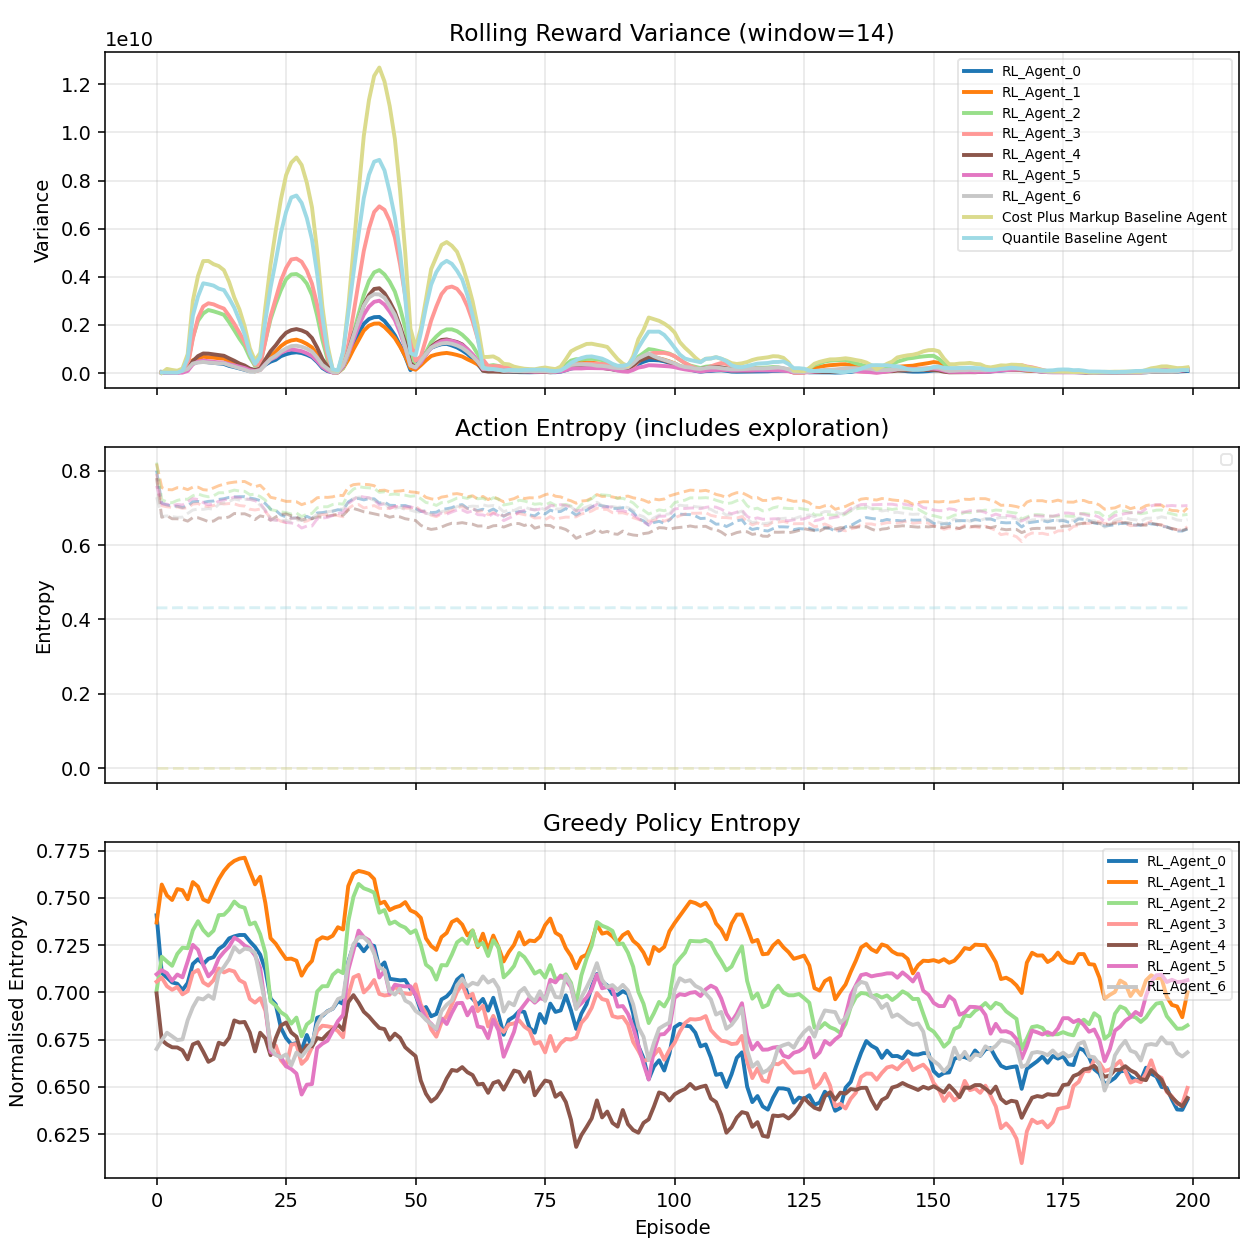

Source data for this figure (header and first rows):
episode, agent_RL_Agent_0_rolling_reward_var, agent_RL_Agent_0_entropy, agent_RL_Agent_0_greedy_entropy, agent_RL_Agent_1_rolling_reward_var, agent_RL_Agent_1_entropy, agent_RL_Agent_1_greedy_entropy, agent_RL_Agent_2_rolling_reward_var, agent_RL_Agent_2_entropy, agent_RL_Agent_2_greedy_entropy, agent_RL_Agent_3_rolling_reward_var, agent_RL_Agent_3_entropy, agent_RL_Agent_3_greedy_entropy, agent_RL_Agent_4_rolling_reward_var, agent_RL_Agent_4_entropy, agent_RL_Agent_4_greedy_entropy, agent_RL_Agent_5_rolling_reward_var, agent_RL_Agent_5_entropy, agent_RL_Agent_5_greedy_entropy, agent_RL_Agent_6_rolling_reward_var, agent_RL_Agent_6_entropy, agent_RL_Agent_6_greedy_entropy, agent_Cost Plus Markup Baseline Agent_ro…, agent_Cost Plus Markup Baseline Agent_en…
0, , 0.8003, 0.7408, , 0.8194, 0.737, , 0.8221, 0.7009, , 0.7918, 0.7057, , 0.7803, 0.6995, , 0.7595, 0.7096, , 0.7289, 0.6701, , -0.0
1, 47781572, 0.7125, 0.7103, 33163893, 0.755, 0.7571, 16970808, 0.7223, 0.7189, 16042863, 0.706, 0.7078, 18843922, 0.6751, 0.6748, 5334861, 0.711, 0.7118, 30490576, 0.6773, 0.6747, 372656, -0.0
2, 34655913, 0.7079, 0.7079, 26909616, 0.7495, 0.7513, 30788241, 0.7164, 0.7164, 28511609, 0.7033, 0.7033, 13039489, 0.6791, 0.6725, 5277037, 0.7102, 0.7102, 36597880, 0.6787, 0.6787, 170443528, -0.0
3, 32688602, 0.7053, 0.7053, 26292760, 0.7489, 0.7489, 73096067, 0.7141, 0.7141, 53498353, 0.7014, 0.7014, 37453563, 0.671, 0.671, 7971400, 0.7062, 0.7062, 37823764, 0.6768, 0.6768, 125335843, -0.0
4, 29115027, 0.7046, 0.7046, 21532109, 0.7547, 0.7547, 56932611, 0.7204, 0.7204, 46440704, 0.7029, 0.7029, 30508771, 0.6709, 0.6709, 6094922, 0.7095, 0.7095, 32964048, 0.6748, 0.6748, 94545891, -0.0
5, 53542232, 0.7013, 0.7013, 58666867, 0.7541, 0.7541, 79325741, 0.7237, 0.7237, 55575802, 0.699, 0.699, 50547552, 0.6694, 0.6694, 15111258, 0.708, 0.708, 89500142, 0.6752, 0.6752, 187276047, -0.0
6, 185026782, 0.705, 0.705, 193078167, 0.7493, 0.7493, 350940443, 0.7234, 0.7234, 269543330, 0.7007, 0.7007, 125877560, 0.6646, 0.6646, 87170194, 0.7164, 0.7164, 170226204, 0.6853, 0.6853, 782437674, -0.0
7, 398818701, 0.7167, 0.7151, 530963748, 0.756, 0.7584, 1490763918, 0.7329, 0.7329, 1430440920, 0.7104, 0.7104, 493792762, 0.6741, 0.6725, 359911602, 0.7252, 0.7252, 393442073, 0.6945, 0.6922, 3001132260, -0.0
8, 461103114, 0.7176, 0.7176, 615845048, 0.756, 0.756, 2171497832, 0.7377, 0.7377, 2291452402, 0.7119, 0.7119, 703189568, 0.6737, 0.6737, 477051855, 0.7226, 0.7226, 432732746, 0.697, 0.697, 4038896659, -0.0
9, 485132507, 0.715, 0.715, 674463713, 0.7492, 0.7492, 2475202932, 0.733, 0.733, 2765861954, 0.7053, 0.7053, 811859159, 0.6687, 0.6687, 516389210, 0.7145, 0.7145, 460511612, 0.6963, 0.6963, 4654699911, -0.0
10, 446130204, 0.7178, 0.7178, 656785548, 0.7479, 0.7479, 2618675409, 0.7301, 0.7301, 2898799493, 0.7036, 0.7036, 804855553, 0.6633, 0.6633, 489399520, 0.7085, 0.7085, 431158059, 0.6985, 0.6985, 4658324180, -0.0
11, 421271078, 0.7187, 0.7187, 638453689, 0.7541, 0.7541, 2565132001, 0.7327, 0.7327, 2855085605, 0.7065, 0.7065, 775915112, 0.6648, 0.6648, 464973206, 0.7114, 0.7114, 418819151, 0.6966, 0.6966, 4524853912, -0.0
12, 393274315, 0.723, 0.723, 613745591, 0.7599, 0.7599, 2497184229, 0.7409, 0.7409, 2758896055, 0.7127, 0.7127, 745540823, 0.6734, 0.6734, 439789333, 0.7181, 0.7181, 400709733, 0.7099, 0.7099, 4445523946, -0.0
13, 374429454, 0.7249, 0.7249, 596872279, 0.7643, 0.7643, 2418174467, 0.7411, 0.7411, 2677502453, 0.7106, 0.7106, 716260173, 0.6724, 0.6724, 426677401, 0.7214, 0.7214, 403631082, 0.7135, 0.7135, 4275766292, -0.0
14, 295161030, 0.7286, 0.7286, 503940987, 0.7675, 0.7675, 2116116470, 0.7439, 0.7439, 2376799726, 0.7119, 0.7119, 609876784, 0.676, 0.676, 370312050, 0.7242, 0.7242, 327500760, 0.7176, 0.7176, 3786998653, -0.0
15, 245410530, 0.7297, 0.7297, 421199006, 0.7696, 0.7696, 1777098752, 0.7481, 0.7481, 2045753514, 0.7111, 0.7111, 508753407, 0.6852, 0.6852, 318040706, 0.729, 0.729, 261989790, 0.724, 0.724, 3139790481, -0.0
16, 190358162, 0.7304, 0.7304, 326919921, 0.7708, 0.7708, 1425770428, 0.7456, 0.7456, 1668974675, 0.7065, 0.7065, 392355507, 0.6841, 0.6841, 260527763, 0.7273, 0.7273, 198864229, 0.7212, 0.7212, 2641534591, -0.0
17, 138657072, 0.7304, 0.7304, 232687869, 0.7713, 0.7713, 1116212858, 0.7448, 0.7448, 1298980638, 0.705, 0.705, 310803228, 0.6844, 0.6844, 205228600, 0.7248, 0.7248, 139701304, 0.7232, 0.7232, 1940514479, -0.0
18, 76531298, 0.727, 0.727, 108597064, 0.7641, 0.7641, 648243544, 0.736, 0.736, 812148073, 0.6966, 0.6966, 181037438, 0.6788, 0.6788, 118043346, 0.7233, 0.7233, 59084926, 0.7227, 0.7227, 1028920753, -0.0
19, 74680730, 0.7241, 0.7241, 72215919, 0.7572, 0.7572, 295706501, 0.737, 0.737, 350533758, 0.6946, 0.6946, 126281955, 0.6688, 0.6688, 78995410, 0.7196, 0.7196, 66524433, 0.721, 0.721, 514703049, -0.0
20, 170666200, 0.72, 0.72, 138851279, 0.7612, 0.7612, 372388951, 0.7308, 0.7308, 339124152, 0.697, 0.697, 187787635, 0.6787, 0.6787, 129746083, 0.7129, 0.7129, 117353306, 0.7073, 0.7073, 837847943, -0.0
21, 345556010, 0.7119, 0.7119, 424604638, 0.7473, 0.7473, 1346813937, 0.721, 0.721, 1319925441, 0.6904, 0.6904, 558267516, 0.6757, 0.6757, 366335756, 0.6928, 0.6928, 357438496, 0.6941, 0.6941, 2742045200, -0.0
22, 471020816, 0.6968, 0.6968, 697326995, 0.7287, 0.7287, 2230966753, 0.6954, 0.6954, 2350343780, 0.673, 0.673, 901674297, 0.6668, 0.6668, 562777672, 0.6685, 0.6685, 587176238, 0.6706, 0.6706, 4498668996, -0.0
23, 548816140, 0.6937, 0.6937, 887678377, 0.7258, 0.7258, 2877495652, 0.693, 0.693, 3100749077, 0.6719, 0.6719, 1150489686, 0.6758, 0.6758, 664919484, 0.6671, 0.6671, 717934884, 0.6669, 0.6669, 5918746439, -0.0
24, 698689277, 0.6813, 0.6813, 1117512387, 0.7216, 0.7216, 3445412954, 0.6895, 0.6895, 3839197442, 0.6642, 0.6642, 1443555553, 0.6825, 0.6825, 839904631, 0.6658, 0.6658, 890009222, 0.6657, 0.6657, 7221410665, -0.0
25, 780838699, 0.6759, 0.6759, 1272036750, 0.7177, 0.7177, 3897178034, 0.6877, 0.6877, 4368415021, 0.6609, 0.6609, 1674098271, 0.6841, 0.6841, 935452584, 0.661, 0.661, 1020154730, 0.6672, 0.6672, 8227414417, -0.0
26, 837239434, 0.6726, 0.6726, 1354729048, 0.7179, 0.7179, 4096483284, 0.6835, 0.6835, 4720533925, 0.6724, 0.6724, 1783215655, 0.6788, 0.6788, 977058924, 0.6595, 0.6595, 1117745742, 0.6614, 0.6614, 8746500473, -0.0
27, 860238687, 0.6732, 0.6732, 1387554798, 0.7168, 0.7168, 4115568214, 0.6867, 0.6867, 4756294960, 0.6727, 0.6727, 1826355440, 0.6766, 0.6766, 948126337, 0.6571, 0.6571, 1133608712, 0.6682, 0.6682, 8962949926, -0.0
28, 829900384, 0.6696, 0.6696, 1317642681, 0.7089, 0.7089, 3983344468, 0.6768, 0.6768, 4626532190, 0.6622, 0.6622, 1770663589, 0.6674, 0.6674, 907866204, 0.646, 0.646, 1089222115, 0.6661, 0.6661, 8649940587, -0.0
29, 757738807, 0.6775, 0.6775, 1208764176, 0.7137, 0.7137, 3719050599, 0.6831, 0.6831, 4265358928, 0.6649, 0.6649, 1674980359, 0.672, 0.672, 821771739, 0.6512, 0.6512, 1011612813, 0.6696, 0.6696, 7911257325, -0.0
30, 660322928, 0.6709, 0.6709, 1063598836, 0.7167, 0.7167, 3241629241, 0.6853, 0.6853, 3715022921, 0.6711, 0.6711, 1453634025, 0.6715, 0.6715, 705258251, 0.6515, 0.6515, 890830303, 0.673, 0.673, 6888558498, -0.0
31, 459106190, 0.6866, 0.6866, 763858702, 0.7275, 0.7275, 2385971602, 0.7005, 0.7005, 2836170102, 0.6797, 0.6797, 1056349576, 0.6759, 0.6759, 500759183, 0.6706, 0.6706, 637071353, 0.6831, 0.6831, 5067530526, -0.0
32, 208340379, 0.6876, 0.6876, 379001158, 0.7292, 0.7292, 1375993167, 0.7033, 0.7033, 1719306568, 0.6824, 0.6824, 585061121, 0.6752, 0.6752, 255550277, 0.6729, 0.6729, 337535198, 0.6881, 0.6881, 2781334257, -0.0
33, 77888680, 0.6901, 0.6901, 169319378, 0.7285, 0.7285, 567135259, 0.7033, 0.7033, 718022816, 0.6821, 0.6821, 268916019, 0.6781, 0.6781, 104733550, 0.6745, 0.6745, 176836149, 0.6899, 0.6899, 1163236732, -0.0
34, 27734527, 0.6914, 0.6914, 26775908, 0.73, 0.73, 48200433, 0.7093, 0.7093, 76934703, 0.6815, 0.6815, 47675110, 0.6804, 0.6804, 20717338, 0.6796, 0.6796, 36743130, 0.6915, 0.6915, 141164886, -0.0
35, 28753416, 0.6953, 0.6953, 24094343, 0.7345, 0.7345, 31765514, 0.7117, 0.7117, 32410056, 0.6796, 0.6796, 36210794, 0.683, 0.683, 27156342, 0.6848, 0.6848, 34676129, 0.6965, 0.6965, 83650218, -0.0
36, 325196397, 0.694, 0.694, 201269870, 0.7333, 0.7333, 195206262, 0.7102, 0.7102, 252829704, 0.6763, 0.6763, 276202682, 0.6802, 0.6802, 281873687, 0.6881, 0.6881, 329348437, 0.6976, 0.6976, 851786087, -0.0
37, 770787478, 0.7162, 0.7162, 553841953, 0.7563, 0.7563, 774493158, 0.7375, 0.7375, 1177771918, 0.6983, 0.6983, 871943333, 0.6948, 0.6948, 810008647, 0.7118, 0.7118, 880862032, 0.7155, 0.7155, 2735998672, -0.0
38, 1234766979, 0.7248, 0.7248, 984288994, 0.7628, 0.7628, 1647248845, 0.7506, 0.7506, 2459902662, 0.708, 0.708, 1594586974, 0.6986, 0.6986, 1378162943, 0.722, 0.722, 1542978028, 0.7255, 0.7255, 5143306219, -0.0
39, 1652608127, 0.7254, 0.7254, 1376758824, 0.7643, 0.7643, 2452373827, 0.7574, 0.7574, 3784679358, 0.7093, 0.7093, 2175983558, 0.6946, 0.6946, 1942431009, 0.7327, 0.7327, 2204899990, 0.7292, 0.7292, 7528323157, -0.0
40, 2045109020, 0.7218, 0.7218, 1761801640, 0.7637, 0.7637, 3237397473, 0.7551, 0.7551, 5074564227, 0.7, 0.7, 2825094823, 0.6898, 0.6898, 2425599778, 0.7293, 0.7293, 2795073288, 0.7292, 0.7292, 9859426313, -0.0
41, 2243691936, 0.7253, 0.7253, 1965654546, 0.7628, 0.7628, 3829687007, 0.7541, 0.7541, 6012214783, 0.7027, 0.7027, 3238586215, 0.6873, 0.6873, 2763972829, 0.7276, 0.7276, 3141763626, 0.7264, 0.7264, 11353407785, -0.0
42, 2321432076, 0.7246, 0.7246, 2052764843, 0.76, 0.76, 4185004292, 0.7528, 0.7528, 6694491050, 0.7066, 0.7066, 3493906820, 0.6841, 0.6841, 2959679480, 0.7219, 0.7219, 3278685461, 0.7206, 0.7206, 12353205402, -0.0
43, 2331281407, 0.7131, 0.7131, 2059750970, 0.747, 0.747, 4279533705, 0.7422, 0.7422, 6928950344, 0.6992, 0.6992, 3523755552, 0.6812, 0.6812, 3006404693, 0.7079, 0.7079, 3267431299, 0.7134, 0.7134, 12700771801, -0.0
44, 2163720835, 0.7159, 0.7159, 1908468161, 0.748, 0.748, 4096817378, 0.7436, 0.7436, 6783749604, 0.6984, 0.6984, 3315662201, 0.6806, 0.6806, 2841583406, 0.7115, 0.7115, 3129600374, 0.7117, 0.7117, 12118200277, -0.0
45, 1885207319, 0.7072, 0.7072, 1689866728, 0.7436, 0.7436, 3793577776, 0.7363, 0.7363, 6329245135, 0.6988, 0.6988, 2967528488, 0.675, 0.675, 2553402270, 0.6995, 0.6995, 2789974304, 0.7007, 0.7007, 11097906440, -0.0
46, 1568381035, 0.7068, 0.7068, 1448904010, 0.745, 0.745, 3381478598, 0.7375, 0.7375, 5633979495, 0.7035, 0.7035, 2542988555, 0.6782, 0.6782, 2201427019, 0.7041, 0.7041, 2418946730, 0.6989, 0.6989, 9726958575, -0.0
47, 1149836445, 0.7064, 0.7064, 1098007333, 0.7458, 0.7458, 2708185518, 0.7355, 0.7355, 4520575262, 0.6999, 0.6999, 1948164128, 0.676, 0.676, 1664335520, 0.7035, 0.7035, 1830471028, 0.702, 0.702, 7601680533, -0.0
48, 686624420, 0.7066, 0.7066, 705797966, 0.7478, 0.7478, 1885692297, 0.7343, 0.7343, 3200538697, 0.6995, 0.6995, 1261303081, 0.671, 0.671, 1056624014, 0.7032, 0.7032, 1085086314, 0.6957, 0.6957, 5009475630, -0.0
49, 119388012, 0.702, 0.702, 203010822, 0.7434, 0.7434, 825858091, 0.7314, 0.7314, 1498735407, 0.6991, 0.6991, 415203801, 0.6686, 0.6686, 324203334, 0.7033, 0.7033, 306851656, 0.6942, 0.6942, 1848767606, -0.0
50, 284555364, 0.6987, 0.6987, 136301903, 0.7422, 0.7422, 277901442, 0.7329, 0.7329, 508321610, 0.7043, 0.7043, 224095742, 0.6663, 0.6663, 215077482, 0.6988, 0.6988, 236316674, 0.6902, 0.6902, 1061581469, -0.0
51, 601112700, 0.6903, 0.6903, 319912247, 0.7395, 0.7395, 431180871, 0.7252, 0.7252, 687799768, 0.6936, 0.6936, 465130270, 0.6534, 0.6534, 441849130, 0.6922, 0.6922, 517850295, 0.6884, 0.6884, 1852257019, -0.0
52, 849332030, 0.6923, 0.6923, 525155647, 0.7286, 0.7286, 856299625, 0.7147, 0.7147, 1406909670, 0.6889, 0.6889, 778346471, 0.6464, 0.6464, 762692031, 0.6858, 0.6858, 796392812, 0.6855, 0.6855, 3064524794, -0.0
53, 1043050089, 0.6874, 0.6874, 703959998, 0.7246, 0.7246, 1284812614, 0.7126, 0.7126, 2176060937, 0.6805, 0.6805, 1089206371, 0.6423, 0.6423, 1046456637, 0.6835, 0.6835, 1057350911, 0.6832, 0.6832, 4316807873, -0.0
54, 1132084285, 0.6886, 0.6886, 770044632, 0.7225, 0.7225, 1520037826, 0.7068, 0.7068, 2762788156, 0.6766, 0.6766, 1259371561, 0.6444, 0.6444, 1206406990, 0.6803, 0.6803, 1149815801, 0.6807, 0.6807, 4828600418, -0.0
55, 1196302676, 0.6963, 0.6963, 811416593, 0.7293, 0.7293, 1710702052, 0.7145, 0.7145, 3278815463, 0.6842, 0.6842, 1374280457, 0.6486, 0.6486, 1319077508, 0.6863, 0.6863, 1227394437, 0.6901, 0.6901, 5323632028, -0.0
56, 1211460379, 0.6979, 0.6979, 834660401, 0.7315, 0.7315, 1812925853, 0.7143, 0.7143, 3540051301, 0.6876, 0.6876, 1396051725, 0.6545, 0.6545, 1359969417, 0.6833, 0.6833, 1251444993, 0.6935, 0.6935, 5444689652, -0.0
57, 1144342335, 0.7009, 0.7009, 798999024, 0.7373, 0.7373, 1813751726, 0.72, 0.72, 3594486595, 0.6937, 0.6937, 1343626770, 0.659, 0.659, 1333031572, 0.6892, 0.6892, 1215922686, 0.6958, 0.6958, 5291669343, -0.0
58, 1061825267, 0.7068, 0.7068, 748992969, 0.7387, 0.7387, 1739023248, 0.7265, 0.7265, 3497533148, 0.7003, 0.7003, 1287289584, 0.6585, 0.6585, 1265187419, 0.6943, 0.6943, 1144590384, 0.7038, 0.7038, 5040687798, -0.0
59, 938974049, 0.7091, 0.7091, 684774931, 0.7359, 0.7359, 1592090846, 0.7285, 0.7285, 3228473955, 0.7044, 0.7044, 1188147454, 0.6605, 0.6605, 1165493169, 0.6945, 0.6945, 1041907646, 0.7073, 0.7073, 4502616937, -0.0
... 140 more rows
